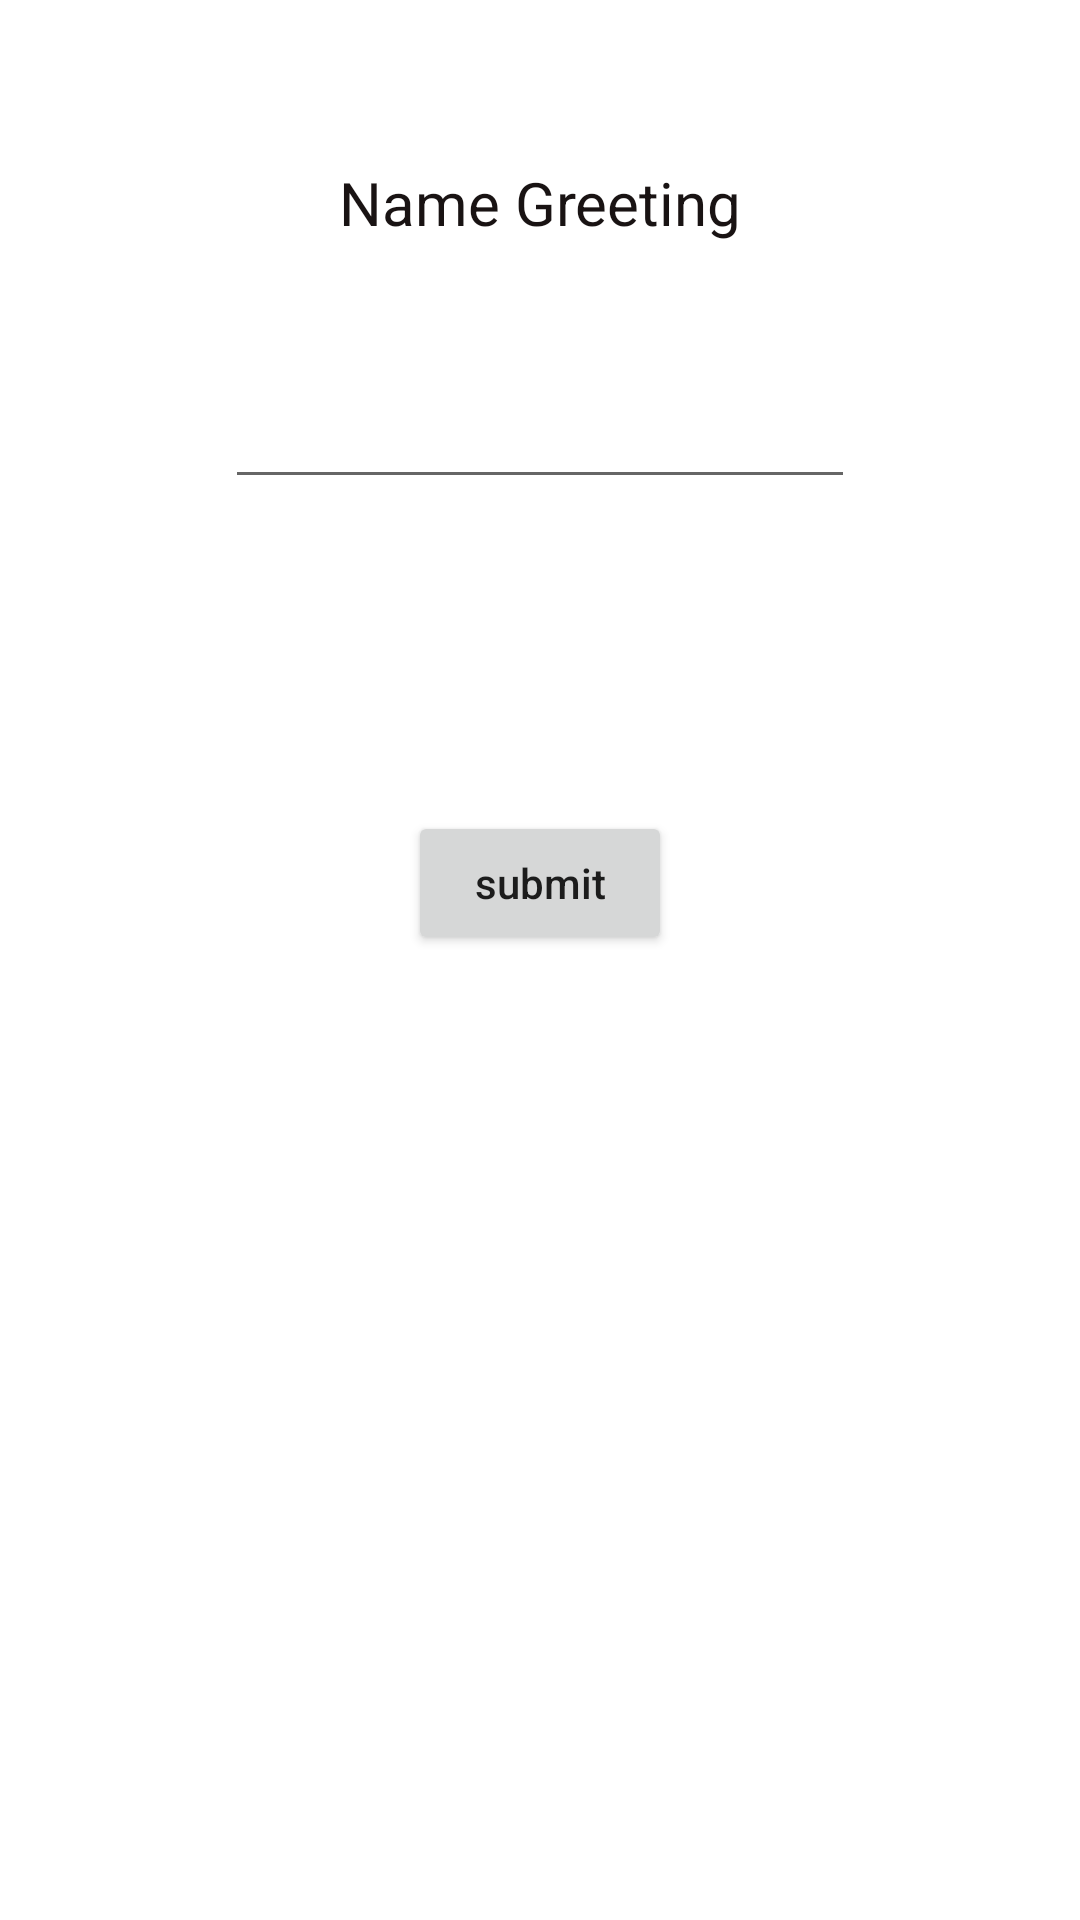

Here is an Android app screen rendered from its layout file. Give the layout XML and the strings, colors and styles it references.
<!-- AndroidManifest.xml: application theme Theme.AlgorithmPractice -->
<!-- res/layout/activity_name_greeting.xml -->
<?xml version="1.0" encoding="utf-8"?>
<androidx.constraintlayout.widget.ConstraintLayout xmlns:android="http://schemas.android.com/apk/res/android"
    xmlns:app="http://schemas.android.com/apk/res-auto"
    xmlns:tools="http://schemas.android.com/tools"
    android:layout_width="match_parent"
    android:layout_height="match_parent"
    tools:context=".NameGreetingActivity">

    <TextView
        android:id="@+id/textView24"
        android:layout_width="wrap_content"
        android:layout_height="wrap_content"
        android:layout_marginTop="54dp"
        android:text="Name Greeting"
        android:textColor="#191313"
        android:textSize="20sp"
        app:layout_constraintEnd_toEndOf="parent"
        app:layout_constraintStart_toStartOf="parent"
        app:layout_constraintTop_toTopOf="parent" />

    <EditText
        android:id="@+id/name_greeting_txt"
        android:layout_width="wrap_content"
        android:layout_height="wrap_content"
        android:layout_marginTop="44dp"
        android:ems="10"
        android:inputType="textPersonName"
        app:layout_constraintEnd_toEndOf="parent"
        app:layout_constraintStart_toStartOf="parent"
        app:layout_constraintTop_toBottomOf="@+id/textView24" />

    <Button
        android:id="@+id/submit_btn"
        android:layout_width="wrap_content"
        android:layout_height="wrap_content"
        android:layout_marginTop="104dp"
        android:text="submit"
        android:textAllCaps="false"
        app:layout_constraintEnd_toEndOf="parent"
        app:layout_constraintStart_toStartOf="parent"
        app:layout_constraintTop_toBottomOf="@+id/name_greeting_txt" />
</androidx.constraintlayout.widget.ConstraintLayout>
<!-- resources referenced by this layout -->
<resources>
  <style name="Theme.AlgorithmPractice" parent="Theme.MaterialComponents.DayNight.DarkActionBar">
          
          <item name="colorPrimary">@color/purple_500</item>
          <item name="colorPrimaryVariant">@color/purple_700</item>
          <item name="colorOnPrimary">@color/white</item>
          
          <item name="colorSecondary">@color/teal_200</item>
          <item name="colorSecondaryVariant">@color/teal_700</item>
          <item name="colorOnSecondary">@color/black</item>
          
          <item name="android:statusBarColor">?attr/colorPrimaryVariant</item>
          
      </style>
  <!-- not gathered from this repository: default colours our renderer supplied (Android Studio template values) -->
  <color name="purple_500">#FF6200EE</color>
  <color name="purple_700">#FF3700B3</color>
  <color name="teal_200">#FF03DAC5</color>
  <color name="teal_700">#FF018786</color>
  <color name="black">#FF000000</color>
  <color name="white">#FFFFFFFF</color>
</resources>
